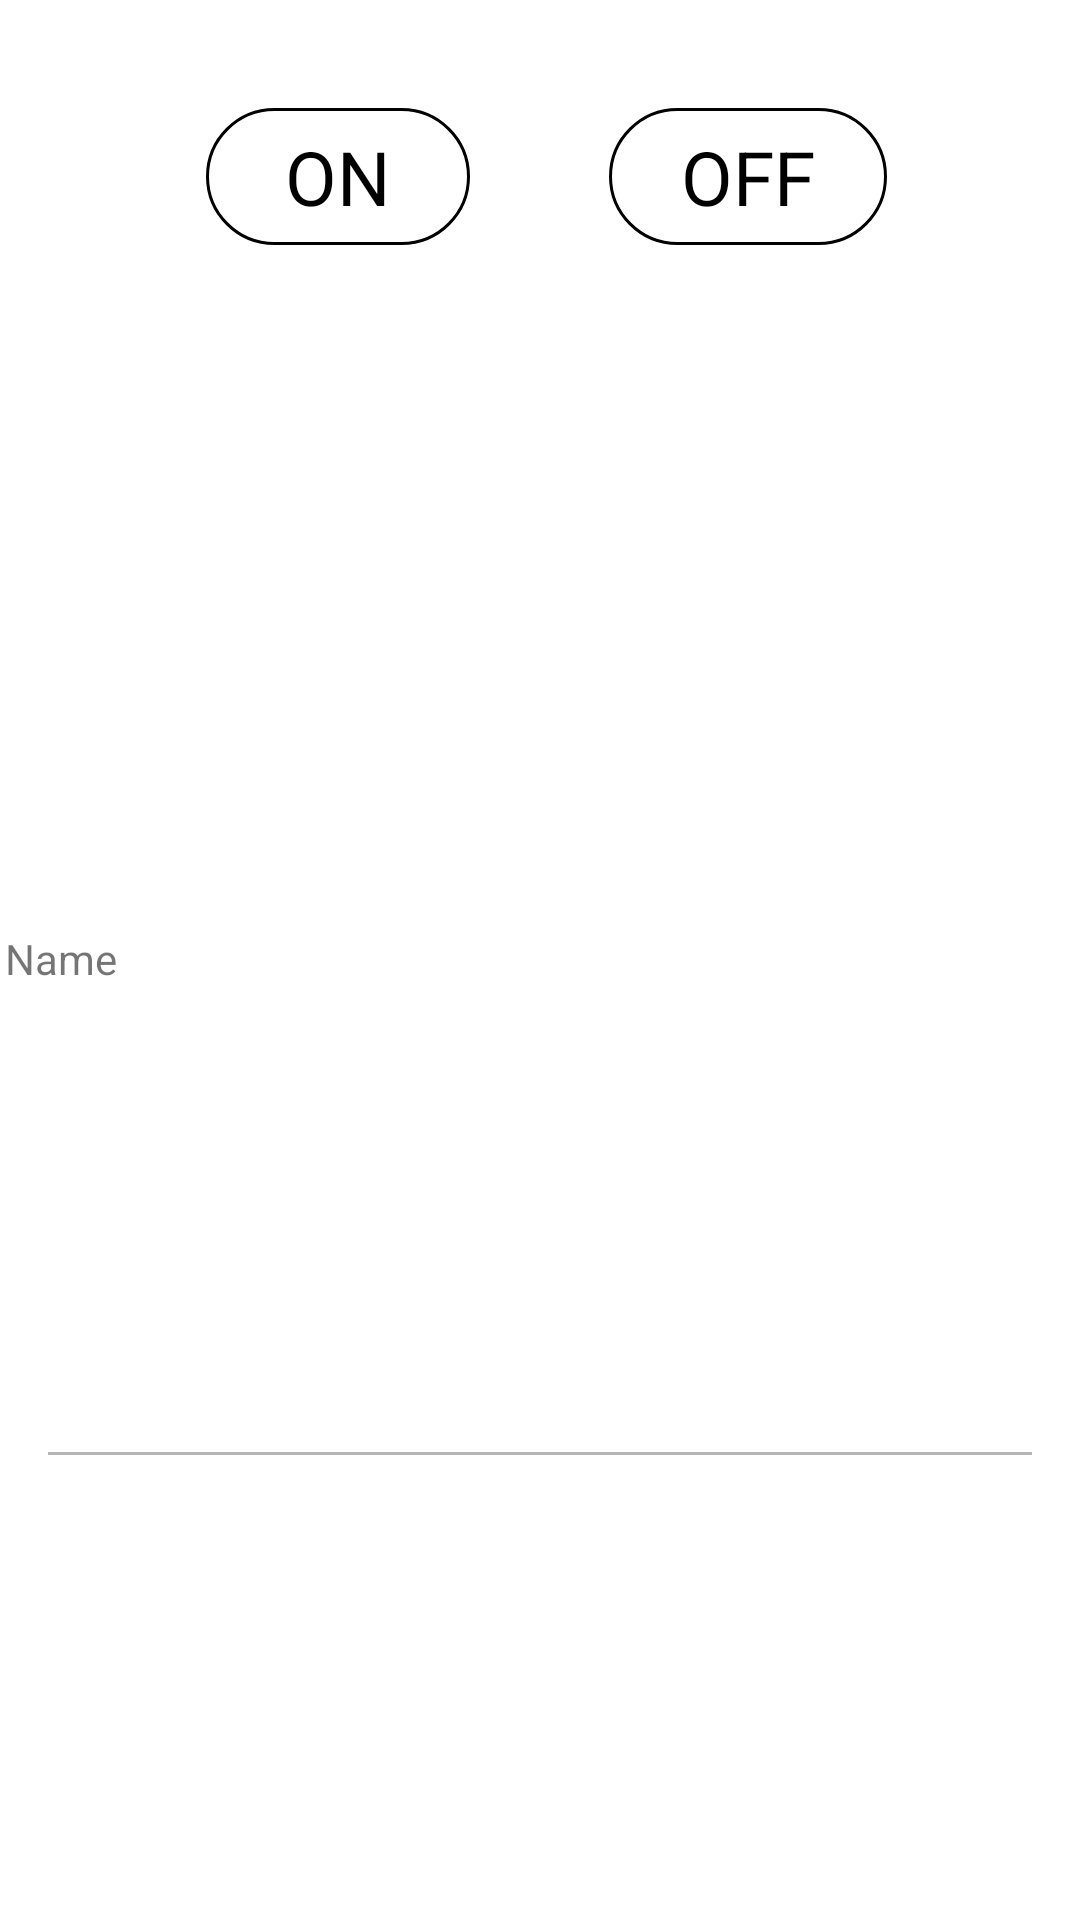

Reconstruct the res/layout file that produces this screen, plus the resources it refers to.
<!-- AndroidManifest.xml: application theme Theme.SmartFarm -->
<!-- res/layout/control_item.xml -->
<?xml version="1.0" encoding="utf-8"?>
<androidx.constraintlayout.widget.ConstraintLayout xmlns:android="http://schemas.android.com/apk/res/android"
    xmlns:app="http://schemas.android.com/apk/res-auto"
    xmlns:tools="http://schemas.android.com/tools"
    android:layout_width="match_parent"
    android:layout_height="wrap_content">


    <ImageView
        android:id="@+id/controlItemImg"
        android:layout_width="wrap_content"
        android:layout_height="wrap_content"
        android:layout_marginStart="8dp"
        android:layout_marginTop="8dp"
        app:layout_constraintBottom_toTopOf="@+id/controlItemName"
        app:layout_constraintEnd_toStartOf="@+id/controlButtonAdd"
        app:layout_constraintStart_toStartOf="parent"
        app:layout_constraintTop_toTopOf="parent"
        app:srcCompat="@drawable/ic_launcher_foreground" />

    <TextView
        android:id="@+id/controlItemName"
        android:layout_width="wrap_content"
        android:layout_height="wrap_content"
        android:layout_marginStart="27dp"
        android:layout_marginTop="8dp"
        android:layout_marginEnd="55dp"
        android:text="Name"
        app:layout_constraintBottom_toTopOf="@+id/seperatingLine"
        app:layout_constraintEnd_toStartOf="@+id/controlButtonAdd"
        app:layout_constraintStart_toStartOf="parent"
        app:layout_constraintTop_toBottomOf="@+id/controlItemImg" />

    <com.google.android.material.button.MaterialButton
        style="@style/Widget.Material3.Button.OutlinedButton"
        android:id="@+id/controlButtonAdd"
        android:layout_width="wrap_content"
        android:layout_height="wrap_content"
        android:layout_marginStart="32dp"
        android:layout_marginTop="32dp"
        android:text="ON"
        android:textColor="@color/black"
        android:textSize="25sp"
        app:strokeColor="@color/black"
        app:strokeWidth="1dp"
        app:layout_constraintEnd_toStartOf="@+id/controlButtonSub"
        app:layout_constraintStart_toEndOf="@+id/controlItemImg"
        app:layout_constraintTop_toTopOf="parent" />

    <com.google.android.material.button.MaterialButton
        style="@style/Widget.Material3.Button.OutlinedButton"
        android:id="@+id/controlButtonSub"
        android:layout_width="wrap_content"
        android:layout_height="wrap_content"
        android:layout_marginStart="32dp"
        android:layout_marginTop="32dp"
        android:layout_marginEnd="50dp"
        android:text="OFF"
        android:textColor="@color/black"
        android:textSize="25sp"
        app:strokeColor="@color/black"
        app:strokeWidth="1dp"
        app:layout_constraintEnd_toEndOf="parent"
        app:layout_constraintHorizontal_bias="0.0"
        app:layout_constraintStart_toEndOf="@+id/controlButtonAdd"
        app:layout_constraintTop_toTopOf="parent" />

    <TextView
        android:id="@+id/seperatingLine"
        android:layout_width="0dp"
        android:layout_height="1dp"
        android:layout_marginStart="16dp"
        android:layout_marginTop="8dp"
        android:layout_marginEnd="16dp"
        android:layout_marginBottom="8dp"
        android:background="@color/whiteGrey"
        app:layout_constraintBottom_toBottomOf="parent"
        app:layout_constraintEnd_toEndOf="parent"
        app:layout_constraintStart_toStartOf="parent"
        app:layout_constraintTop_toBottomOf="@+id/controlItemName" />
</androidx.constraintlayout.widget.ConstraintLayout>
<!-- resources referenced by this layout -->
<resources>
  <color name="black">#FF000000</color>
  <color name="whiteGrey">#B5B5B5</color>
  <style name="Theme.SmartFarm" parent="Theme.MaterialComponents.Light.NoActionBar">
          
          <item name="colorPrimary">@color/purple_500</item>
          <item name="colorPrimaryDark">@color/purple_700</item>
          <item name="colorAccent">@color/teal_200</item>
          
      </style>
  <color name="purple_500">#FF6200EE</color>
  <color name="purple_700">#FF3700B3</color>
  <color name="teal_200">#FF03DAC5</color>
</resources>
